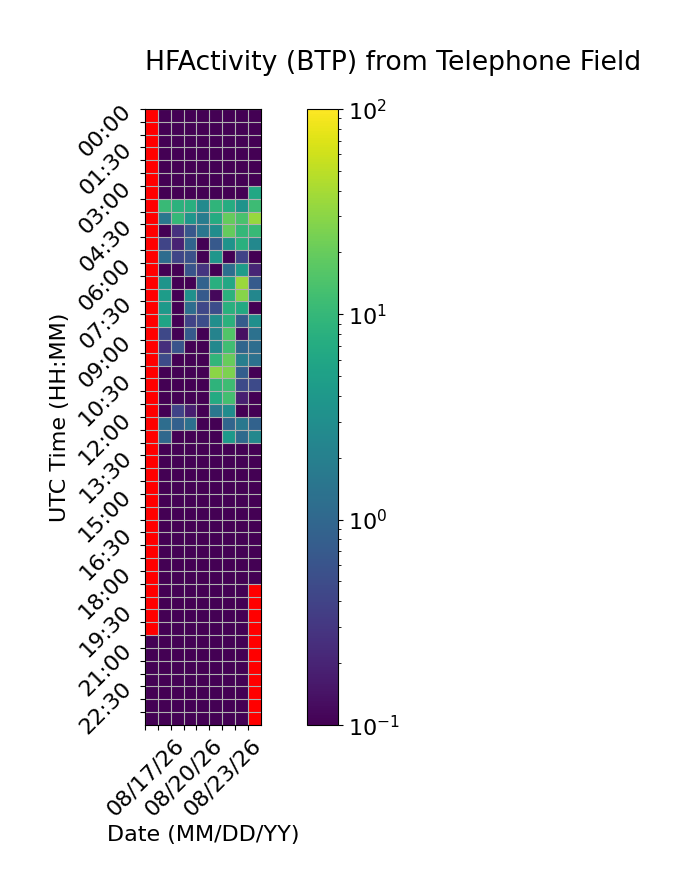

Source data for this figure (header and first rows):
Time (UTC), 08/17/26, 08/18/26, 08/19/26, 08/20/26, 08/21/26, 08/22/26, 08/23/26, 08/24/26, 08/25/26
00:00, , 0.0, 0.0, 0.0, 0.0, 0.0, 0.0, 0.0, 0.0
00:30, , 0.0, 0.0, 0.0, 0.0, 0.0, 0.0, 0.0, 0.0
01:00, , 0.0, 0.0, 0.0, 0.0, 0.0, 0.0, 0.0, 0.0
01:30, , 0.0, 0.0, 0.0, 0.0, 0.0, 0.0, 0.0, 0.0
02:00, , 0.0, 0.0, 0.0, 0.0, 0.0, 0.0, 0.0, 0.0
02:30, , 0.0, 0.0, 0.0, 0.0, 0.0, 0.0, 0.0, 0.0
03:00, , 0.0, 0.0, 0.0, 0.0, 0.0, 0.0, 0.0, 6.337
03:30, , 10.71, 8.54, 7.894, 2.731, 9.297, 7.143, 3.434, 11.28
04:00, , 1.53, 9.846, 3.619, 1.813, 7.097, 19.67, 13.66, 34.82
04:30, , 0.0, 0.2642, 0.6485, 1.52, 2.972, 19.71, 10.06, 10.59
05:00, , 0.4179, 0.1915, 0.9336, 0.0, 0.686, 3.466, 7.989, 2.488
05:30, , 1.161, 0.4291, 0.5538, 0.0, 3.728, 0.0, 0.3979, 0.0
06:00, , 0.1053, 0.0, 0.6006, 0.287, 0.07567, 1.208, 4.493, 0.2047
06:30, , 3.608, 0.0, 0.0, 0.8768, 7.786, 6.225, 35.04, 0.7164
07:00, , 4.505, 0.0, 3.184, 0.7148, 0.1145, 8.224, 28.18, 2.426
07:30, , 4.049, 0.0, 1.192, 0.4393, 0.5049, 7.963, 6.566, 0.0
08:00, , 5.631, 0.0, 0.4041, 0.5174, 3.026, 8.255, 0.7767, 3.102
08:30, , 0.4531, 0.0, 0.698, 0.0, 2.224, 15.15, 0.1334, 1.331
09:00, , 0.254, 0.6095, 0.0, 0.0, 2.484, 11.88, 0.953, 1.166
09:30, , 0.4902, 0.0, 0.0, 0.0, 9.396, 20.19, 1.896, 1.316
10:00, , 0.0, 0.0, 0.0, 0.0, 29.83, 25.29, 0.7902, 0.05852
10:30, , 0.0, 0.09592, 0.0, 0.01252, 8.911, 11.61, 0.4657, 0.4724
11:00, , 0.0, 0.0, 0.0, 0.0, 6.901, 12.56, 0.1833, 0.0373
11:30, , 0.0, 0.402, 0.1773, 0.0, 1.566, 2.916, 0.0, 0.0
12:00, , 1.172, 0.8362, 1.278, 0.0, 0.03908, 0.9534, 1.583, 0.8776
12:30, , 1.022, 0.0, 0.0, 0.0, 0.0, 4.181, 1.082, 2.538
13:00, , 0.0, 0.0, 0.0, 0.0, 0.0, 0.0, 0.0, 0.0
13:30, , 0.0, 0.0, 0.0, 0.0, 0.0, 0.0, 0.0, 0.0
14:00, , 0.0, 0.0, 0.0, 0.0, 0.0, 0.0, 0.0, 0.0
14:30, , 0.0, 0.0, 0.0, 0.0, 0.0, 0.0, 0.0, 0.0
15:00, , 0.0, 0.0, 0.0, 0.0, 0.0, 0.0, 0.0, 0.0
15:30, , 0.0, 0.0, 0.0, 0.0, 0.0, 0.0, 0.0, 0.0
16:00, , 0.0, 0.0, 0.0, 0.0, 0.0, 0.0, 0.0, 0.0
16:30, , 0.0, 0.0, 0.0, 0.0, 0.0, 0.0, 0.0, 0.0
17:00, , 0.0, 0.0, 0.0, 0.0, 0.0, 0.0, 0.0, 0.0
17:30, , 0.0, 0.0, 0.0, 0.0, 0.0, 0.0, 0.0, 0.0
18:00, , 0.0, 0.0, 0.0, 0.0, 0.0, 0.0, 0.0, 0.0
18:30, , 0.0, 0.0, 0.0, 0.0, 0.0, 0.0, 0.0, 
19:00, , 0.0, 0.0, 0.0, 0.0, 0.0, 0.0, 0.0, 
19:30, , 0.0, 0.0, 0.0, 0.0, 0.0, 0.0, 0.0, 
20:00, , 0.0, 0.0, 0.0, 0.0, 0.0, 0.0, 0.0, 
20:30, 0.0, 0.0, 0.0, 0.0, 0.0, 0.0, 0.0, 0.0, 
21:00, 0.0, 0.0, 0.0, 0.0, 0.0, 0.0, 0.0, 0.0, 
21:30, 0.0, 0.0, 0.0, 0.0, 0.0, 0.0, 0.0, 0.0, 
22:00, 0.0, 0.0, 0.0, 0.0, 0.0, 0.0, 0.0, 0.0, 
22:30, 0.0, 0.0, 0.0, 0.0, 0.0, 0.0, 0.0, 0.0, 
23:00, 0.0, 0.0, 0.0, 0.0, 0.0, 0.0, 0.0, 0.0, 
23:30, 0.0, 0.0, 0.0, 0.0, 0.0, 0.0, 0.0, 0.0, 
